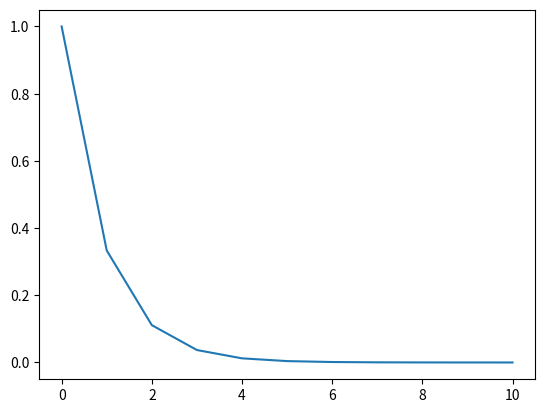

The script that saved this image: (Note: this script raises an exception after producing the figure.)
import numpy as np

ROWS = 10+1
COLUMNS = 4
X_STAR = 0

def func(a:float, x:float) -> float:
    return a*x

def create_table(a=1/3, x0=1):
    table = np.zeros((ROWS, COLUMNS))
    
    x = x0

    for iter in range(ROWS):
        # 
        epsilon = abs(X_STAR - x)

        table[iter][0] = x
        table[iter][1] = epsilon

        x = func(a, x)
    
    return np.matrix(table)


def to_latex(table):
    PREFIX = r"""
\begin{table}[]
\begin{tabular}{lllll}
\rowcolor[HTML]{9AB4FF} 
\multicolumn{1}{c}{\cellcolor[HTML]{9AB4FF} row} & \multicolumn{1}{c}{\cellcolor[HTML]{9AB4FF} epsilon}\\ \hline
"""
    POSTFIX = r"""\end{tabular}
\end{table}
"""

    text = PREFIX
    for iter in range(ROWS):
        text += rf"{iter} & {table[iter][0]:.2E} \\ \hline"
    text += POSTFIX
    return text

def main():
    table = create_table()
    # create plot
    import matplotlib.pyplot as plt
    plt.plot(table[:, 0])
    plt.show()

    # write table in latex
    with open("../verslag/table.tex", 'w') as f:
        f.write(to_latex(table))

if __name__ == "__main__":
    main()
